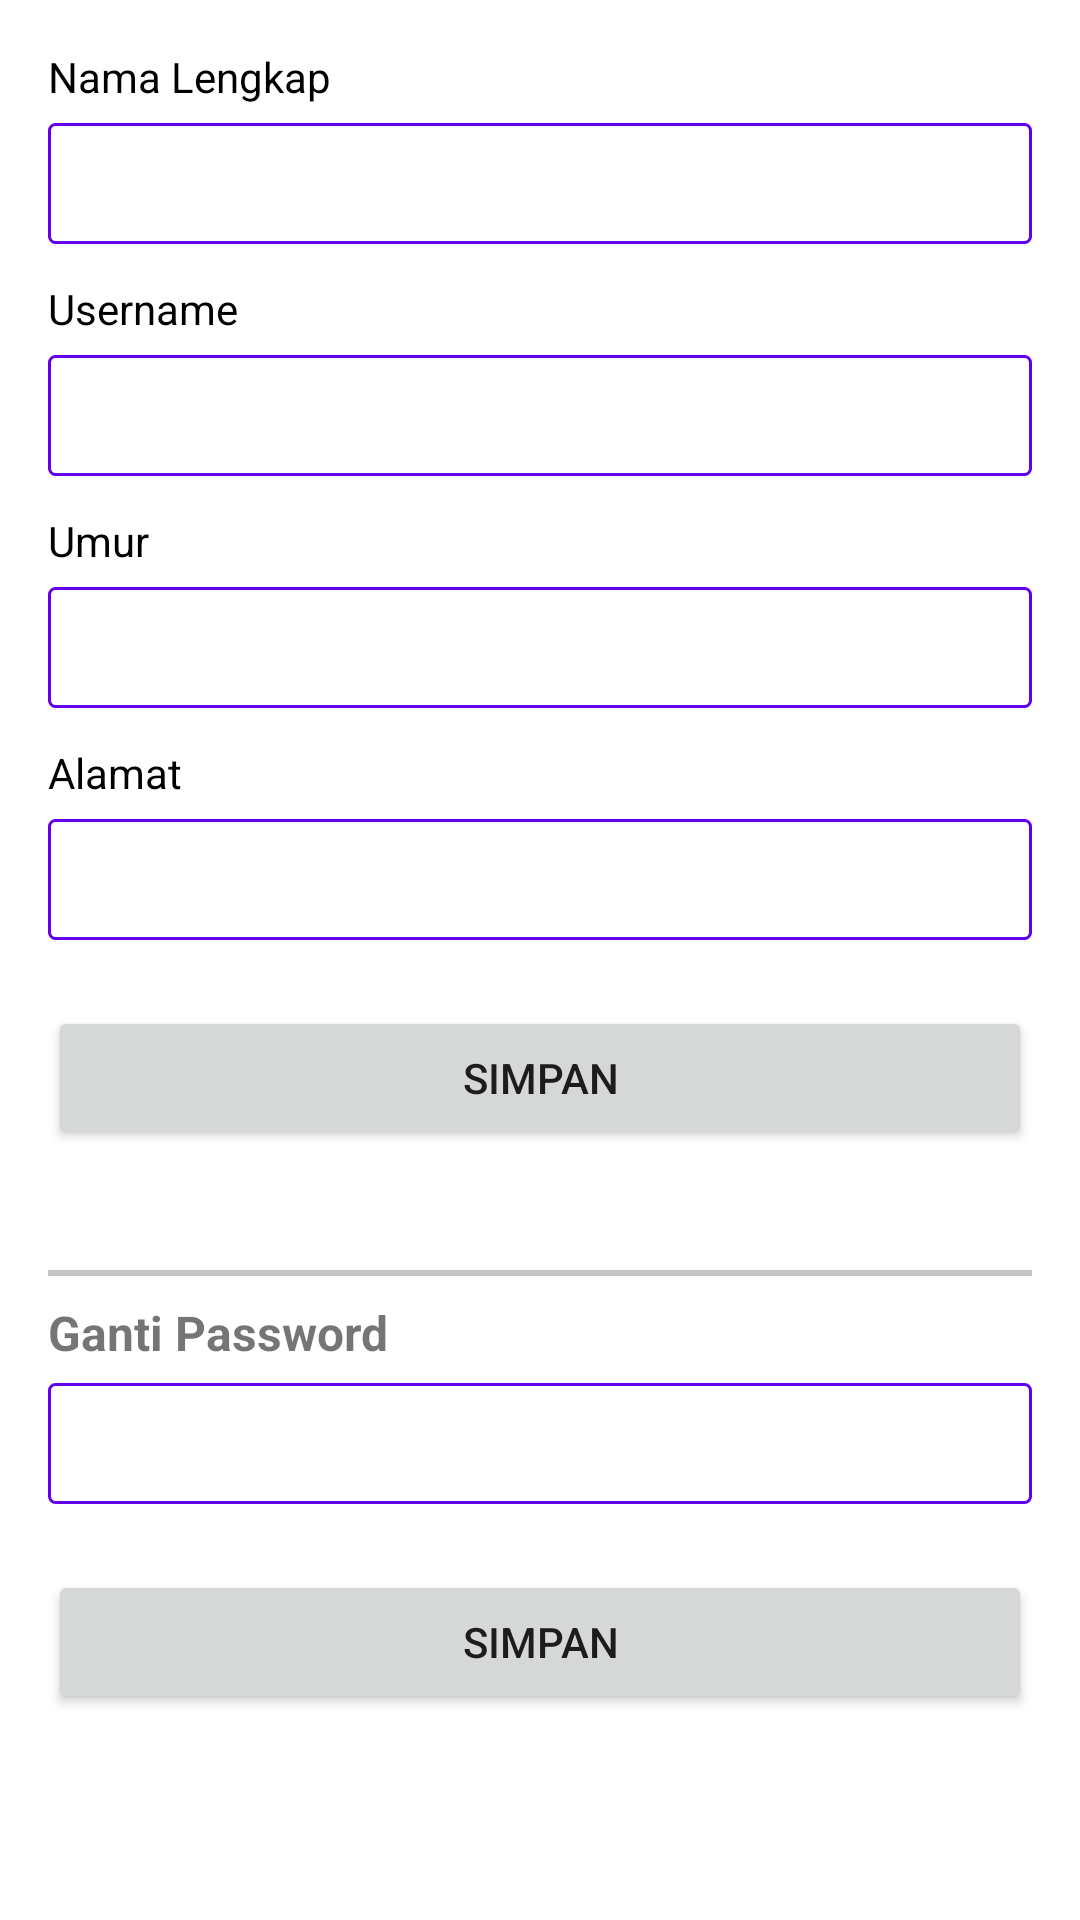

The Android layout XML behind this screen, and the referenced resources:
<!-- AndroidManifest.xml: application theme Theme.Sambongrejo -->
<!-- res/layout/activity_konsumen_update.xml -->
<?xml version="1.0" encoding="utf-8"?>
<LinearLayout xmlns:android="http://schemas.android.com/apk/res/android"
    android:layout_width="match_parent"
    android:layout_height="match_parent"
    android:orientation="vertical"
    android:padding="@dimen/padding_layout">

    <TextView
        android:layout_width="match_parent"
        android:layout_height="wrap_content"
        android:text="Nama Lengkap"
        android:textColor="@color/black" />

    <EditText
        android:id="@+id/nama"
        android:layout_width="match_parent"
        android:layout_height="wrap_content"
        android:layout_marginTop="6dp"
        android:layout_marginBottom="12dp"
        android:background="@drawable/shape_rectangle_line_primary"
        android:inputType="text"
        android:padding="8dp" />

    <TextView
        android:layout_width="match_parent"
        android:layout_height="wrap_content"
        android:text="Username"
        android:textColor="@color/black" />

    <EditText
        android:id="@+id/username"
        android:layout_width="match_parent"
        android:layout_height="wrap_content"
        android:layout_marginTop="6dp"
        android:layout_marginBottom="12dp"
        android:background="@drawable/shape_rectangle_line_primary"
        android:inputType="text"
        android:padding="8dp" />

    <TextView
        android:layout_width="match_parent"
        android:layout_height="wrap_content"
        android:text="Umur"
        android:textColor="@color/black" />

    <EditText
        android:id="@+id/umur"
        android:layout_width="match_parent"
        android:layout_height="wrap_content"
        android:layout_marginTop="6dp"
        android:layout_marginBottom="12dp"
        android:background="@drawable/shape_rectangle_line_primary"
        android:inputType="number"
        android:padding="8dp" />

    <TextView
        android:layout_width="match_parent"
        android:layout_height="wrap_content"
        android:text="Alamat"
        android:textColor="@color/black" />

    <EditText
        android:id="@+id/alamat"
        android:layout_width="match_parent"
        android:layout_height="wrap_content"
        android:layout_marginTop="6dp"
        android:layout_marginBottom="12dp"
        android:background="@drawable/shape_rectangle_line_primary"
        android:inputType="text"
        android:padding="8dp" />

    <Button
        android:id="@+id/btn_simpan"
        android:layout_width="match_parent"
        android:layout_height="wrap_content"
        android:layout_marginTop="10dp"
        android:text="Simpan" />

    <View
        android:layout_width="match_parent"
        android:layout_height="2dp"
        android:layout_marginTop="40dp"
        android:layout_marginBottom="8dp"
        android:background="@color/gray" />

    <TextView
        android:layout_width="match_parent"
        android:layout_height="wrap_content"
        android:text="Ganti Password"
        android:textSize="16dp"
        android:textStyle="bold" />

    <EditText
        android:id="@+id/password"
        android:layout_width="match_parent"
        android:layout_height="wrap_content"
        android:layout_marginTop="6dp"
        android:layout_marginBottom="12dp"
        android:background="@drawable/shape_rectangle_line_primary"
        android:inputType="textPassword"
        android:padding="8dp" />

    <Button
        android:id="@+id/btn_ganti"
        android:layout_width="match_parent"
        android:layout_height="wrap_content"
        android:layout_marginTop="10dp"
        android:text="Simpan" />

</LinearLayout>
<!-- resources referenced by this layout -->
<resources>
  <color name="black">#FF000000</color>
  <color name="gray">#C4C4C4</color>
  <dimen name="padding_layout">16dp</dimen>
  <!-- drawable shape_rectangle_line_primary (drawable) -->
  <?xml version="1.0" encoding="utf-8"?>
  <shape xmlns:android="http://schemas.android.com/apk/res/android"
      android:shape="rectangle">
  
      <stroke android:color="@color/primary"
          android:width="1dp"/>
  
      <corners android:radius="2dp"/>
  
  </shape>
  <style name="Theme.Sambongrejo" parent="Theme.MaterialComponents.Light.NoActionBar">
          
          <item name="colorPrimary">@color/BLUE</item>
          <item name="colorPrimaryDark">@color/primary</item>
          <item name="colorAccent">@color/orange2</item>
          <item name="colorPrimaryVariant">@color/orange2</item>
          <item name="colorOnPrimary">@color/white</item>
          
          <item name="colorSecondary">@color/teal_200</item>
          <item name="colorSecondaryVariant">@color/teal_700</item>
          <item name="colorOnSecondary">@color/black</item>
          
          <item name="android:statusBarColor" tools:targetApi="l">?attr/colorPrimaryVariant</item>
          
      </style>
  <color name="primary">@color/purple_500</color>
  <color name="BLUE">#FF00CCFF</color>
  <color name="orange2">#FFBB86FC</color>
  <color name="white">#FFFFFFFF</color>
  <color name="teal_200">#FF03DAC5</color>
  <color name="teal_700">#FF018786</color>
  <color name="purple_500">#FF6200EE</color>
</resources>
